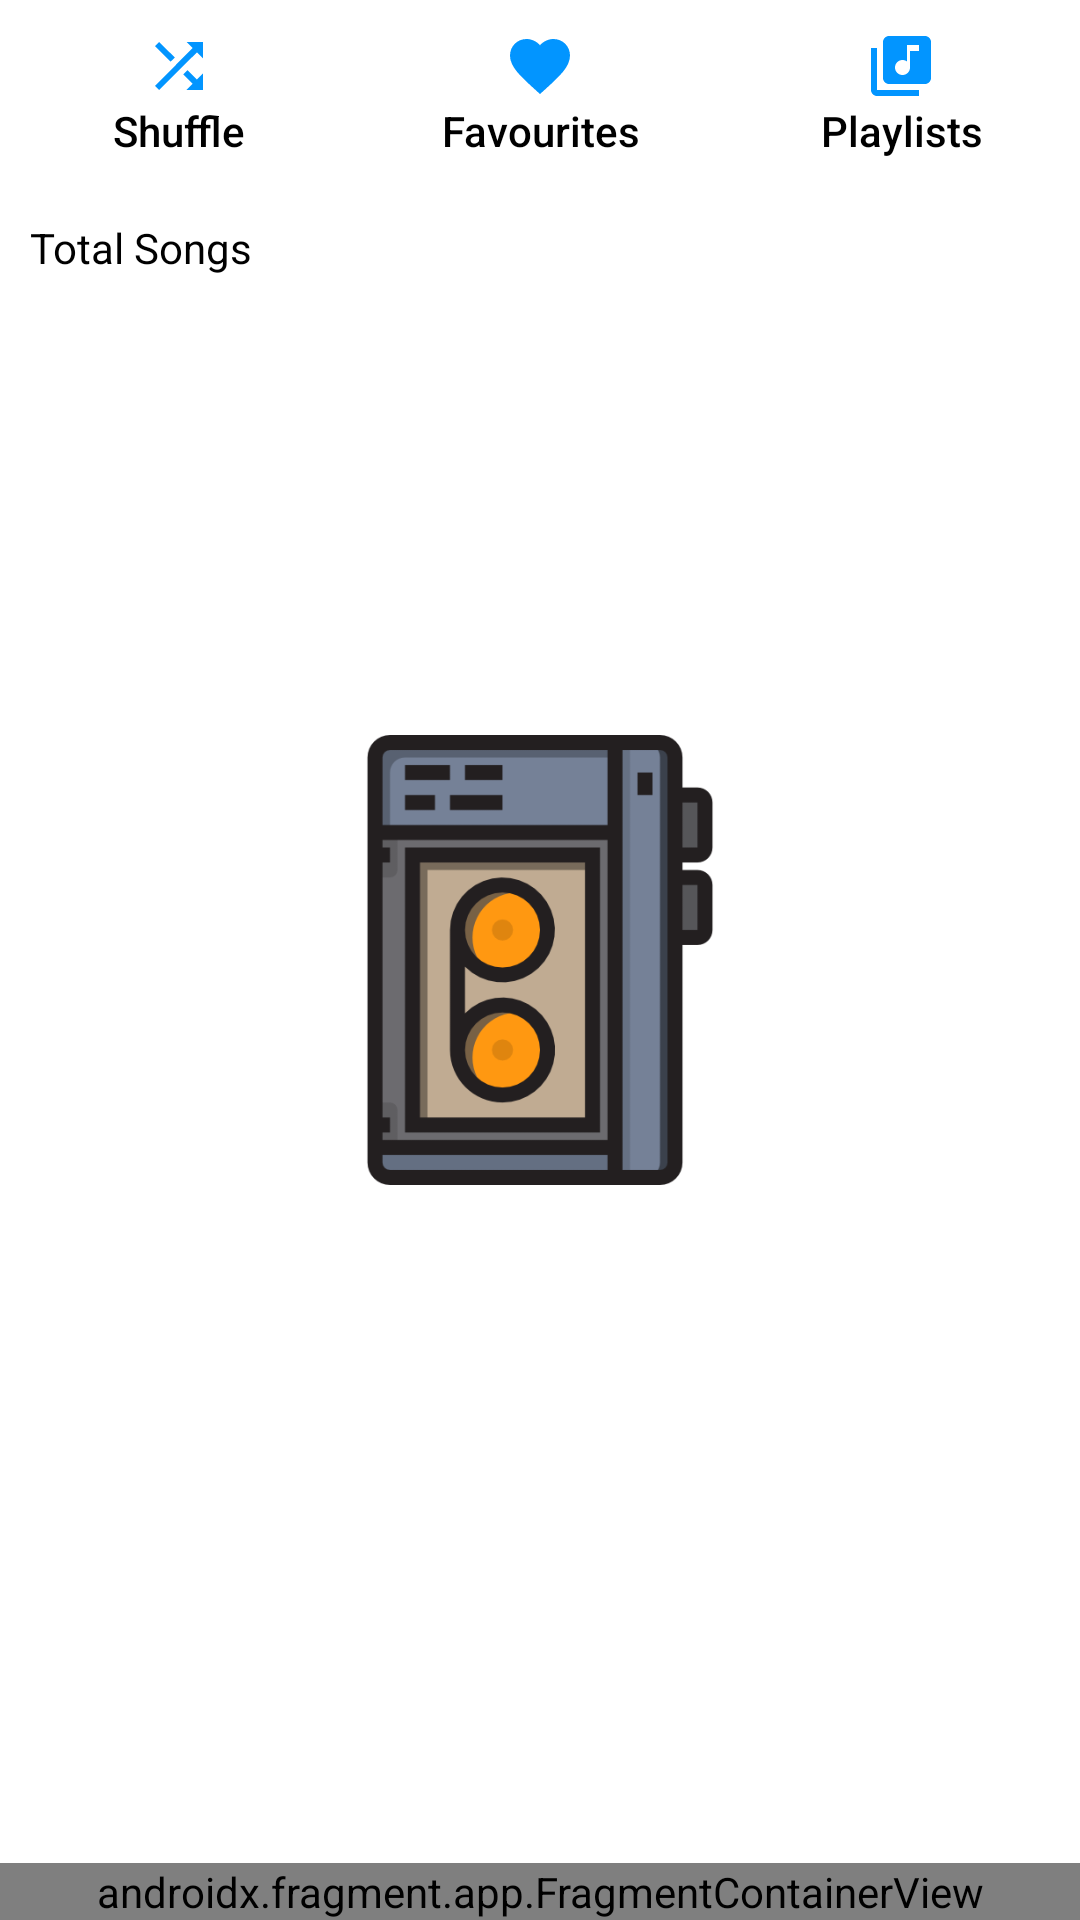

Write the Android layout XML for this screen, with the resource values it uses.
<!-- AndroidManifest.xml: activity theme SplashTheme -->
<!-- res/layout/activity_main.xml -->
<?xml version="1.0" encoding="utf-8"?>
<androidx.drawerlayout.widget.DrawerLayout xmlns:android="http://schemas.android.com/apk/res/android"
    xmlns:app="http://schemas.android.com/apk/res-auto"
    xmlns:tools="http://schemas.android.com/tools"
    android:layout_width="match_parent"
    android:layout_height="match_parent"
    android:fitsSystemWindows="true"
    tools:context=".presentation.MainActivity"
    tools:openDrawer="start">

    <androidx.constraintlayout.widget.ConstraintLayout
        android:layout_width="match_parent"
        android:layout_height="match_parent">

        <LinearLayout
            android:layout_width="match_parent"
            android:layout_height="0dp"
            android:orientation="vertical"
            app:layout_constraintEnd_toEndOf="parent"
            app:layout_constraintStart_toStartOf="parent"
            app:layout_constraintTop_toTopOf="parent">

            <LinearLayout
                android:layout_width="match_parent"
                android:layout_height="wrap_content"
                android:orientation="horizontal">

                <Button
                    android:id="@+id/shuffleBtn"
                    style="@style/Widget.AppCompat.Button.Borderless"
                    android:layout_width="wrap_content"
                    android:layout_height="match_parent"
                    android:layout_weight="1"
                    android:contentDescription="@string/shuffle"
                    android:drawableTop="@drawable/ic_shuffle_icon"
                    android:text="@string/shuffle"
                    android:textAllCaps="false"
                    android:textColor="@color/black" />

                <Button
                    android:id="@+id/favouriteBtn"
                    style="@style/Widget.AppCompat.Button.Borderless"
                    android:layout_width="wrap_content"
                    android:layout_height="match_parent"
                    android:layout_weight="1"
                    android:contentDescription="@string/favourites"
                    android:drawableTop="@drawable/ic_favorite_icon"
                    android:text="@string/favourites"
                    android:textAllCaps="false"
                    android:textColor="@color/black" />

                <Button
                    android:id="@+id/playlistBtn"
                    style="@style/Widget.AppCompat.Button.Borderless"
                    android:layout_width="wrap_content"
                    android:layout_height="match_parent"
                    android:layout_weight="1"
                    android:contentDescription="@string/playlists"
                    android:drawableTop="@drawable/ic_playlist_icon"
                    android:text="@string/playlists"
                    android:textAllCaps="false"
                    android:textColor="@color/black" />

            </LinearLayout>

            <TextView
                android:id="@+id/totalSongs"
                android:layout_width="match_parent"
                android:layout_height="wrap_content"
                android:layout_margin="10dp"
                android:text="@string/total_songs"
                android:textColor="@color/black" />

            <androidx.recyclerview.widget.RecyclerView
                android:id="@+id/musicRV"
                android:layout_width="match_parent"
                android:layout_height="match_parent"
                android:scrollbarThumbVertical="@drawable/ic_scroll_bar"
                android:scrollbars="vertical" />

        </LinearLayout>

        <androidx.fragment.app.FragmentContainerView
            android:id="@+id/nowPlaying"
            android:name="com.shevy.audioplayer.NowPlaying"
            android:layout_width="match_parent"
            android:layout_height="wrap_content"
            app:layout_constraintBottom_toBottomOf="parent"
            app:layout_constraintEnd_toEndOf="parent"
            app:layout_constraintStart_toStartOf="parent"
            tools:layout="@layout/fragment_now_playing" />

    </androidx.constraintlayout.widget.ConstraintLayout>

    <com.google.android.material.navigation.NavigationView
        android:id="@+id/navView"
        android:layout_width="wrap_content"
        android:layout_height="match_parent"
        android:layout_gravity="start"
        android:fitsSystemWindows="true"
        app:headerLayout="@layout/nav_header"
        app:menu="@menu/nav_menu" />
</androidx.drawerlayout.widget.DrawerLayout>
<!-- res/layout/fragment_now_playing.xml (included above) -->
<?xml version="1.0" encoding="utf-8"?>
<RelativeLayout xmlns:android="http://schemas.android.com/apk/res/android"
    xmlns:app="http://schemas.android.com/apk/res-auto"
    xmlns:tools="http://schemas.android.com/tools"
    android:layout_width="match_parent"
    android:layout_height="wrap_content"
    android:background="?attr/color"
    tools:context=".NowPlaying">

    <com.google.android.material.imageview.ShapeableImageView
        android:id="@+id/songImgNP"
        android:layout_width="70dp"
        android:layout_height="55dp"
        android:layout_marginHorizontal="10dp"
        android:layout_marginVertical="5dp"
        android:src="@drawable/splash_screen"
        app:shapeAppearanceOverlay="@style/curved" />

    <com.google.android.material.floatingactionbutton.ExtendedFloatingActionButton
        android:id="@+id/nextBtnNP"
        android:layout_width="wrap_content"
        android:layout_height="wrap_content"
        android:layout_alignParentEnd="true"
        android:layout_centerVertical="true"
        android:layout_marginEnd="10dp"
        android:backgroundTint="?attr/color"
        app:icon="@drawable/ic_next"
        app:iconSize="40dp"
        app:iconTint="@color/white" />

    <com.google.android.material.floatingactionbutton.ExtendedFloatingActionButton
        android:id="@+id/playPauseBtnNP"
        android:layout_width="wrap_content"
        android:layout_height="wrap_content"
        android:layout_centerVertical="true"
        android:layout_marginHorizontal="5dp"
        android:layout_toStartOf="@id/nextBtnNP"
        android:backgroundTint="?attr/color"
        app:icon="@drawable/ic_play"
        app:iconSize="40dp"
        app:iconTint="@color/white" />

    <TextView
        android:id="@+id/songNameNP"
        android:layout_width="match_parent"
        android:layout_height="60dp"
        android:layout_toStartOf="@id/playPauseBtnNP"
        android:layout_toEndOf="@id/songImgNP"
        android:ellipsize="marquee"
        android:gravity="center"
        android:marqueeRepeatLimit="marquee_forever"
        android:singleLine="true"
        android:text="@string/song_name"
        android:textColor="@color/white"
        android:textSize="18sp"
        android:textStyle="bold" />

</RelativeLayout>
<!-- res/layout/nav_header.xml (included above) -->
<?xml version="1.0" encoding="utf-8"?>
<LinearLayout xmlns:android="http://schemas.android.com/apk/res/android"
    android:id="@+id/linearLayoutNav"
    android:layout_width="match_parent"
    android:layout_height="170dp"
    android:layout_marginTop="55dp"
    android:background="@color/cool_pink"
    android:orientation="vertical"
    android:padding="16dp">

    <ImageView
        android:layout_width="wrap_content"
        android:layout_height="wrap_content"
        android:contentDescription="@string/icon"
        android:paddingTop="15dp"
        android:src="@mipmap/player_icon_round" />

    <TextView
        android:layout_width="match_parent"
        android:layout_height="wrap_content"
        android:paddingTop="5dp"
        android:text="@string/text_nav"
        android:textColor="@color/white"
        android:textSize="18sp" />

</LinearLayout>
<!-- resources referenced by this layout -->
<resources>
  <!-- drawable ic_favorite_icon (drawable) -->
  <vector android:height="24dp" android:tint="#0295FF"
      android:viewportHeight="24" android:viewportWidth="24"
      android:width="24dp" xmlns:android="http://schemas.android.com/apk/res/android">
      <path android:fillColor="@android:color/white" android:pathData="M12,21.35l-1.45,-1.32C5.4,15.36 2,12.28 2,8.5 2,5.42 4.42,3 7.5,3c1.74,0 3.41,0.81 4.5,2.09C13.09,3.81 14.76,3 16.5,3 19.58,3 22,5.42 22,8.5c0,3.78 -3.4,6.86 -8.55,11.54L12,21.35z"/>
  </vector>
  <!-- drawable ic_next (drawable) -->
  <vector android:height="30dp" android:tint="#0295FF"
      android:viewportHeight="24" android:viewportWidth="24"
      android:width="30dp" xmlns:android="http://schemas.android.com/apk/res/android">
      <path android:fillColor="@android:color/white" android:pathData="M6,18l8.5,-6L6,6v12zM16,6v12h2V6h-2z"/>
  </vector>
  <!-- drawable ic_playlist_icon (drawable) -->
  <vector android:height="24dp" android:tint="#0295FF"
      android:viewportHeight="24" android:viewportWidth="24"
      android:width="24dp" xmlns:android="http://schemas.android.com/apk/res/android">
      <path android:fillColor="#0295FF" android:pathData="M20,2L8,2c-1.1,0 -2,0.9 -2,2v12c0,1.1 0.9,2 2,2h12c1.1,0 2,-0.9 2,-2L22,4c0,-1.1 -0.9,-2 -2,-2zM18,7h-3v5.5c0,1.38 -1.12,2.5 -2.5,2.5S10,13.88 10,12.5s1.12,-2.5 2.5,-2.5c0.57,0 1.08,0.19 1.5,0.51L14,5h4v2zM4,6L2,6v14c0,1.1 0.9,2 2,2h14v-2L4,20L4,6z"/>
  </vector>
  <!-- drawable ic_shuffle_icon (drawable) -->
  <vector android:height="24dp" android:tint="#0295FF"
      android:viewportHeight="24" android:viewportWidth="24"
      android:width="24dp" xmlns:android="http://schemas.android.com/apk/res/android">
      <path android:fillColor="@android:color/white" android:pathData="M10.59,9.17L5.41,4 4,5.41l5.17,5.17 1.42,-1.41zM14.5,4l2.04,2.04L4,18.59 5.41,20 17.96,7.46 20,9.5L20,4h-5.5zM14.83,13.41l-1.41,1.41 3.13,3.13L14.5,20L20,20v-5.5l-2.04,2.04 -3.13,-3.13z"/>
  </vector>
  <!-- drawable splash_screen (drawable) -->
  <?xml version="1.0" encoding="utf-8"?>
  <layer-list xmlns:android="http://schemas.android.com/apk/res/android">
      <item android:drawable="@color/white"/>
      <item android:drawable="@drawable/app_icon" android:width="150dp" android:height="150dp" android:gravity="center"/>
  
  </layer-list>
  <!-- mipmap player_icon_round: png bitmap (mipmap-hdpi, 4305 bytes) -->
  <string name="favourites">Favourites</string>
  <string name="icon">Icon</string>
  <string name="playlists">Playlists</string>
  <string name="shuffle">Shuffle</string>
  <string name="song_name">Song Name</string>
  <string name="text_nav">Welcome to\nWorld of Music</string>
  <string name="total_songs">Total Songs</string>
  <style name="SplashTheme" parent="Theme.AppCompat.NoActionBar">
          <item name="android:windowBackground">@drawable/splash_screen</item>
          <item name="android:windowFullscreen">true</item>
      </style>
  <!-- drawable app_icon: png bitmap (drawable, 17206 bytes) -->
  <!-- not gathered from this repository: default colours our renderer supplied (Android Studio template values) -->
  <color name="black">#FF000000</color>
  <color name="white">#FFFFFFFF</color>
</resources>
